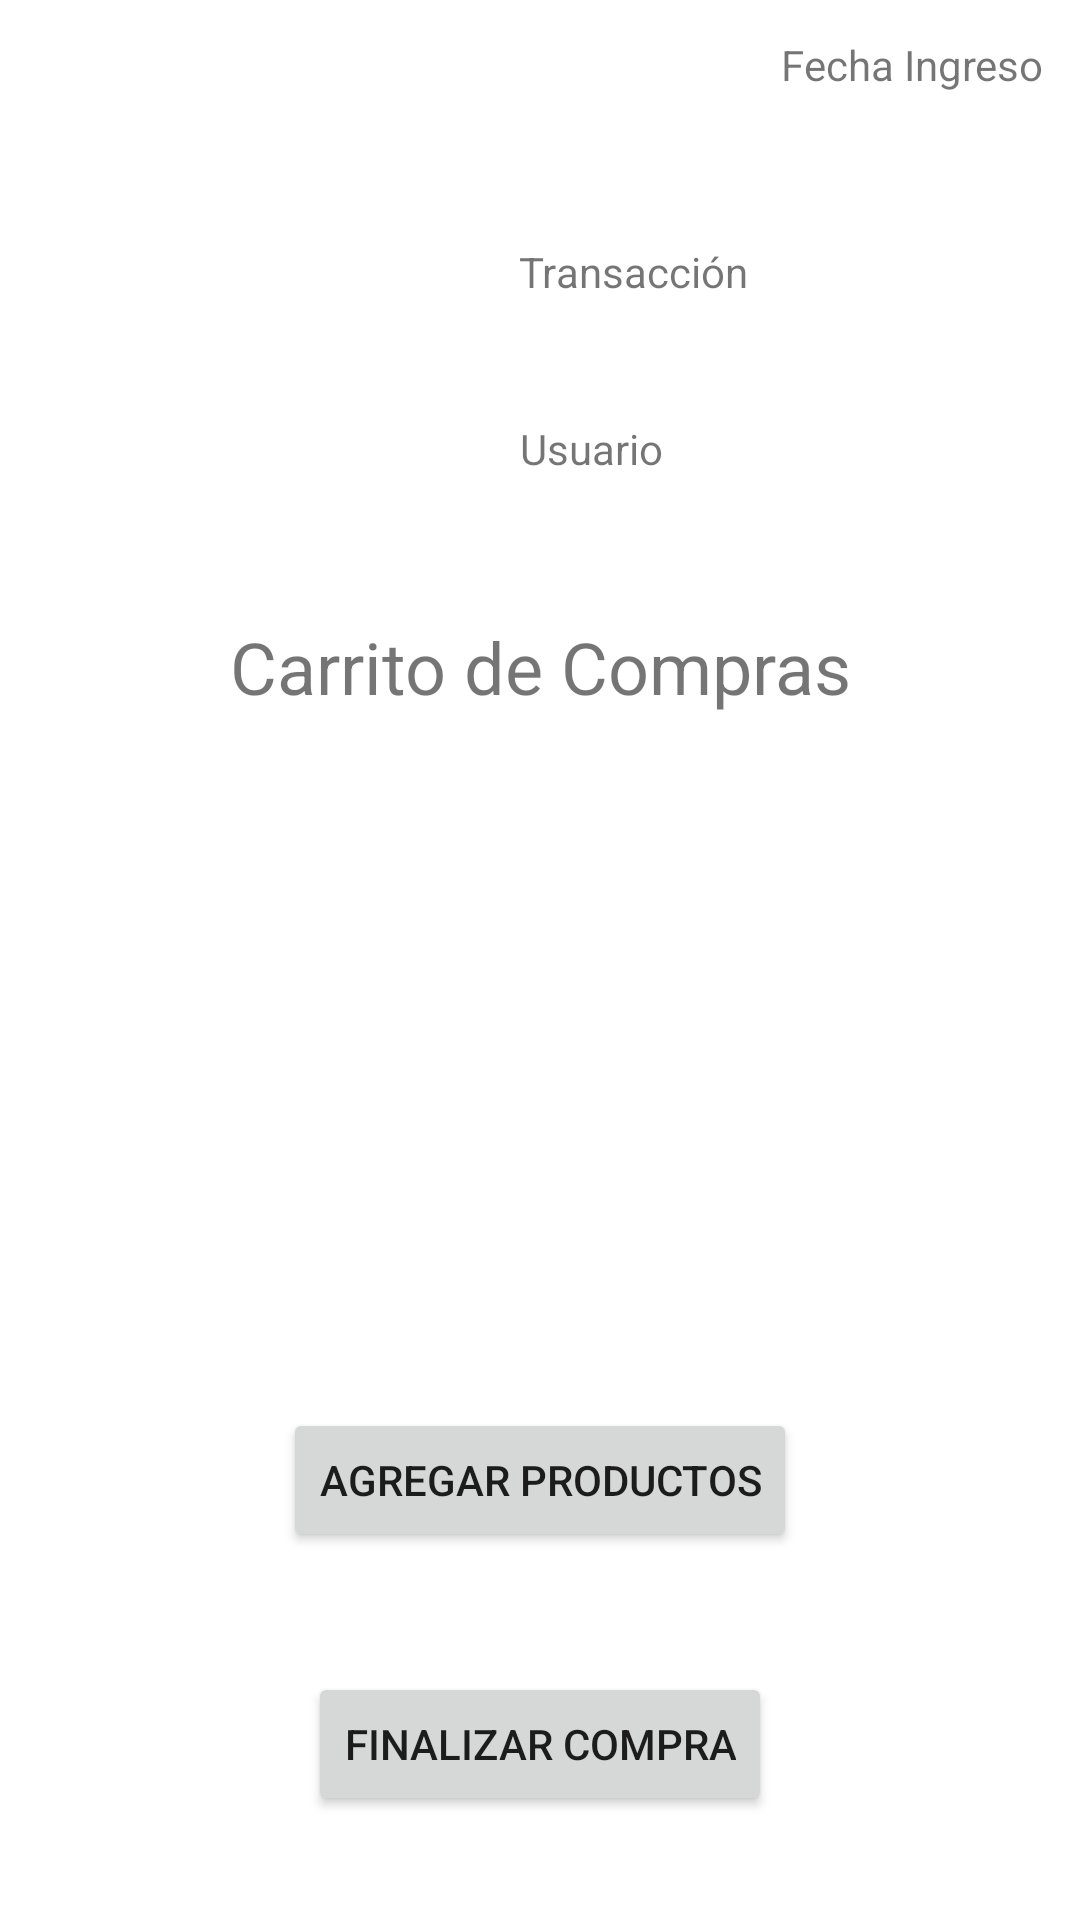

Reconstruct the res/layout file that produces this screen, plus the resources it refers to.
<!-- AndroidManifest.xml: application theme Theme.Mantenedores -->
<!-- res/layout/fragment_carrito_compras.xml -->
<?xml version="1.0" encoding="utf-8"?>
<FrameLayout xmlns:android="http://schemas.android.com/apk/res/android"
    xmlns:app="http://schemas.android.com/apk/res-auto"
    xmlns:tools="http://schemas.android.com/tools"
    android:layout_width="match_parent"
    android:layout_height="match_parent"
    tools:context=".ui.views.CarritoComprasFragment">

    <androidx.constraintlayout.widget.ConstraintLayout
        android:layout_width="match_parent"
        android:layout_height="match_parent">

        <com.google.android.material.imageview.ShapeableImageView
            android:id="@+id/imageView2"
            android:layout_width="128dp"
            android:layout_height="116dp"
            android:layout_marginStart="50dp"
            android:layout_marginTop="50dp"
            android:src="@drawable/sofa_01"
            app:layout_constraintStart_toStartOf="parent"
            app:layout_constraintTop_toTopOf="parent" />

        <TextView
            android:id="@+id/textView7"
            android:layout_width="wrap_content"
            android:layout_height="0dp"
            android:layout_marginStart="12dp"
            android:layout_marginTop="50dp"
            android:layout_marginEnd="128dp"
            android:text="Transacción"
            app:layout_constraintEnd_toEndOf="parent"
            app:layout_constraintStart_toEndOf="@+id/imageView2"
            app:layout_constraintTop_toBottomOf="@+id/lblFecha" />

        <TextView
            android:id="@+id/lblUsuario"
            android:layout_width="wrap_content"
            android:layout_height="wrap_content"
            android:layout_marginStart="12dp"
            android:layout_marginTop="40dp"
            android:layout_marginEnd="156dp"
            android:text="Usuario"
            app:layout_constraintEnd_toEndOf="parent"
            app:layout_constraintStart_toEndOf="@+id/imageView2"
            app:layout_constraintTop_toBottomOf="@+id/textView7" />

        <TextView
            android:id="@+id/lblFecha"
            android:layout_width="wrap_content"
            android:layout_height="wrap_content"
            android:layout_marginTop="12dp"
            android:layout_marginEnd="12dp"
            android:text="Fecha Ingreso"
            app:layout_constraintEnd_toEndOf="parent"
            app:layout_constraintTop_toTopOf="parent" />

        <TextView
            android:id="@+id/textView16"
            android:layout_width="wrap_content"
            android:layout_height="wrap_content"
            android:layout_marginTop="40dp"
            android:text="@string/tituloCarrito"
            android:textSize="24sp"
            app:layout_constraintEnd_toEndOf="parent"
            app:layout_constraintStart_toStartOf="parent"
            app:layout_constraintTop_toBottomOf="@+id/imageView2" />

        <androidx.recyclerview.widget.RecyclerView
            android:id="@+id/rvListaProductos"
            android:layout_width="381dp"
            android:layout_height="199dp"
            android:layout_marginTop="12dp"
            app:layout_constraintEnd_toEndOf="parent"
            app:layout_constraintStart_toStartOf="parent"
            app:layout_constraintTop_toBottomOf="@+id/textView16" />

        <Button
            android:id="@+id/btnAgregarProductos"
            android:layout_width="wrap_content"
            android:layout_height="wrap_content"
            android:layout_marginTop="20dp"
            android:text="@string/botonAgregarProductos"
            app:layout_constraintEnd_toEndOf="parent"
            app:layout_constraintStart_toStartOf="parent"
            app:layout_constraintTop_toBottomOf="@+id/rvListaProductos" />

        <Button
            android:id="@+id/btnFinalizar"
            android:layout_width="wrap_content"
            android:layout_height="wrap_content"
            android:layout_marginTop="40dp"
            android:text="@string/botonFinalizarCompra"
            app:layout_constraintEnd_toEndOf="parent"
            app:layout_constraintStart_toStartOf="parent"
            app:layout_constraintTop_toBottomOf="@+id/btnAgregarProductos" />
    </androidx.constraintlayout.widget.ConstraintLayout>
</FrameLayout>
<!-- resources referenced by this layout -->
<resources>
  <string name="botonAgregarProductos">Agregar Productos</string>
  <string name="botonFinalizarCompra">Finalizar Compra</string>
  <string name="tituloCarrito">Carrito de Compras</string>
  <style name="Theme.Mantenedores" parent="Theme.MaterialComponents.DayNight.DarkActionBar">
          
          <item name="colorPrimary">@color/purple_500</item>
          <item name="colorPrimaryVariant">@color/purple_700</item>
          <item name="colorOnPrimary">@color/white</item>
          
          <item name="colorSecondary">@color/teal_200</item>
          <item name="colorSecondaryVariant">@color/teal_700</item>
          <item name="colorOnSecondary">@color/black</item>
          
          <item name="android:statusBarColor">?attr/colorPrimaryVariant</item>
          
      </style>
  <color name="purple_500">#FF6200EE</color>
  <color name="purple_700">#FF3700B3</color>
  <color name="white">#FFFFFFFF</color>
  <color name="teal_200">#FF03DAC5</color>
  <color name="teal_700">#FF018786</color>
  <color name="black">#FF000000</color>
</resources>
